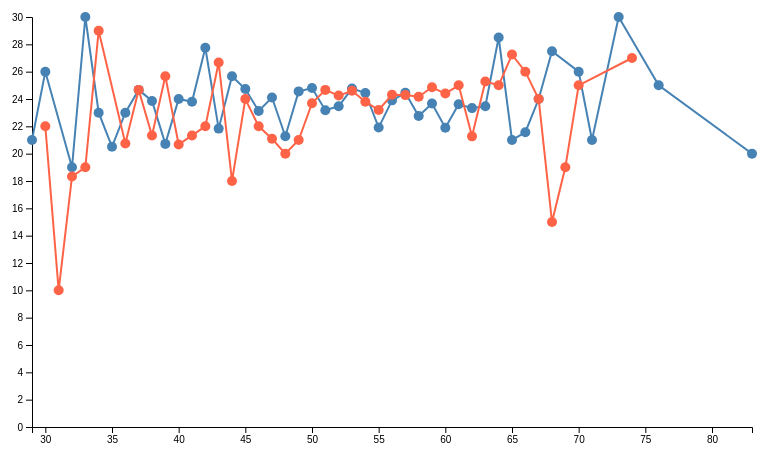
D3 v7 page, settled after 360 driven frames (6 s of simulated time); the page loaded 1 data file(s).


        const margin = { top: 40, right: 20, bottom: 50, left: 60 };
        const width = 800 - margin.left - margin.right;
        const height = 500 - margin.top - margin.bottom;

        const svgLine = d3.select("#line-chart")
            .append("svg")
            .attr("width", width + margin.left + margin.right)
            .attr("height", height + margin.top + margin.bottom)
            .append("g")
            .attr("transform", `translate(${margin.left},${margin.top})`);

        const tooltipLine = d3.select("body").append("div")
            .attr("class", "tooltip")
            .style("opacity", 0);

        d3.csv("summary_results.csv").then(data => {
            data.forEach(d => {
                d.Age = +d.Age;
                d.Avg_Exhaustion = +d.Avg_Exhaustion;
            });
            console.log("Loaded data:", data);

            const xScale = d3.scaleLinear()
                .domain(d3.extent(data, d => d.Age))
                .range([0, width]);

            const yScale = d3.scaleLinear()
                .domain([0, d3.max(data, d => d.Avg_Exhaustion)])
                .range([height, 0]);

            const colorScale = d3.scaleOrdinal()
                .domain(["1", "2"])
                .range(["steelblue", "tomato"]);

            svgLine.append("g")
                .attr("transform", `translate(0,${height})`)
                .call(d3.axisBottom(xScale));

            svgLine.append("g").call(d3.axisLeft(yScale));

            const line = d3.line()
                .x(d => xScale(d.Age))
                .y(d => yScale(d.Avg_Exhaustion));

            const genders = d3.groups(data, d => d.Gender);

            genders.forEach(([gender, values]) => {
                svgLine.append("path")
                    .datum(values)
                    .attr("class", "line")
                    .attr("fill", "none")
                    .attr("stroke", colorScale(gender))
                    .attr("d", line);

                svgLine.selectAll(`.dot-${gender}`)
                    .data(values)
                    .enter()
                    .append("circle")
                    .attr("cx", d => xScale(d.Age))
                    .attr("cy", d => yScale(d.Avg_Exhaustion))
                    .attr("r", 5)
                    .attr("fill", colorScale(gender))
                    .on("mouseover", (event, d) => {
                        tooltipLine.transition().duration(200).style("opacity", 1);
                        tooltipLine.html(`Age: ${d.Age}<br>Exhaustion: ${d.Avg_Exhaustion}<br>Gender: ${d.Gender}`)
                            .style("left", (event.pageX + 10) + "px")
                            .style("top", (event.pageY - 10) + "px");
                    })
                    .on("mouseout", () => tooltipLine.transition().duration(200).style("opacity", 0));
            });
        });
    

### data: summary_results.csv
Age, Gender, Avg_Exhaustion, Avg_Engagement
29, 1, 21, 15
30, 1, 26, 12
30, 2, 22, 14.5
31, 2, 10, 23
32, 1, 19, 19
32, 2, 18.33, 16.33
33, 1, 30, 12
33, 2, 19, 17.33
34, 1, 23, 16.8
34, 2, 29, 10
35, 1, 20.5, 16.5
36, 1, 23, 17
36, 2, 20.75, 16.25
37, 1, 24.67, 15.67
37, 2, 24.67, 16
38, 1, 23.86, 16.29
38, 2, 21.33, 16
39, 1, 20.71, 18.71
39, 2, 25.67, 15
40, 1, 24, 16.2
40, 2, 20.67, 19.17
41, 1, 23.8, 14.6
41, 2, 21.33, 17.33
42, 1, 27.75, 13.25
42, 2, 22, 21.17
43, 1, 21.83, 16.33
43, 2, 26.67, 15.33
44, 1, 25.67, 14.67
44, 2, 18, 19.4
45, 1, 24.73, 14.73
45, 2, 24, 17.07
46, 1, 23.12, 17.75
46, 2, 22, 17.5
47, 1, 24.11, 14.44
47, 2, 21.09, 18.09
48, 1, 21.27, 16.73
48, 2, 20, 19.57
49, 1, 24.56, 15.44
49, 2, 21, 15.75
50, 1, 24.8, 16.4
50, 2, 23.69, 16.56
51, 1, 23.18, 16.91
51, 2, 24.67, 16.58
52, 1, 23.47, 16.87
52, 2, 24.25, 15.75
53, 1, 24.77, 17.08
53, 2, 24.6, 15.5
54, 1, 24.44, 17.44
54, 2, 23.8, 16.8
55, 1, 21.91, 14.82
55, 2, 23.2, 16.2
56, 1, 23.9, 14.8
56, 2, 24.31, 16.5
57, 1, 24.45, 17.36
57, 2, 24.29, 16.07
58, 1, 22.75, 15.75
58, 2, 24.17, 13.33
59, 1, 23.67, 16.5
59, 2, 24.86, 14.29
60, 1, 21.9, 18.3
... 25 more rows